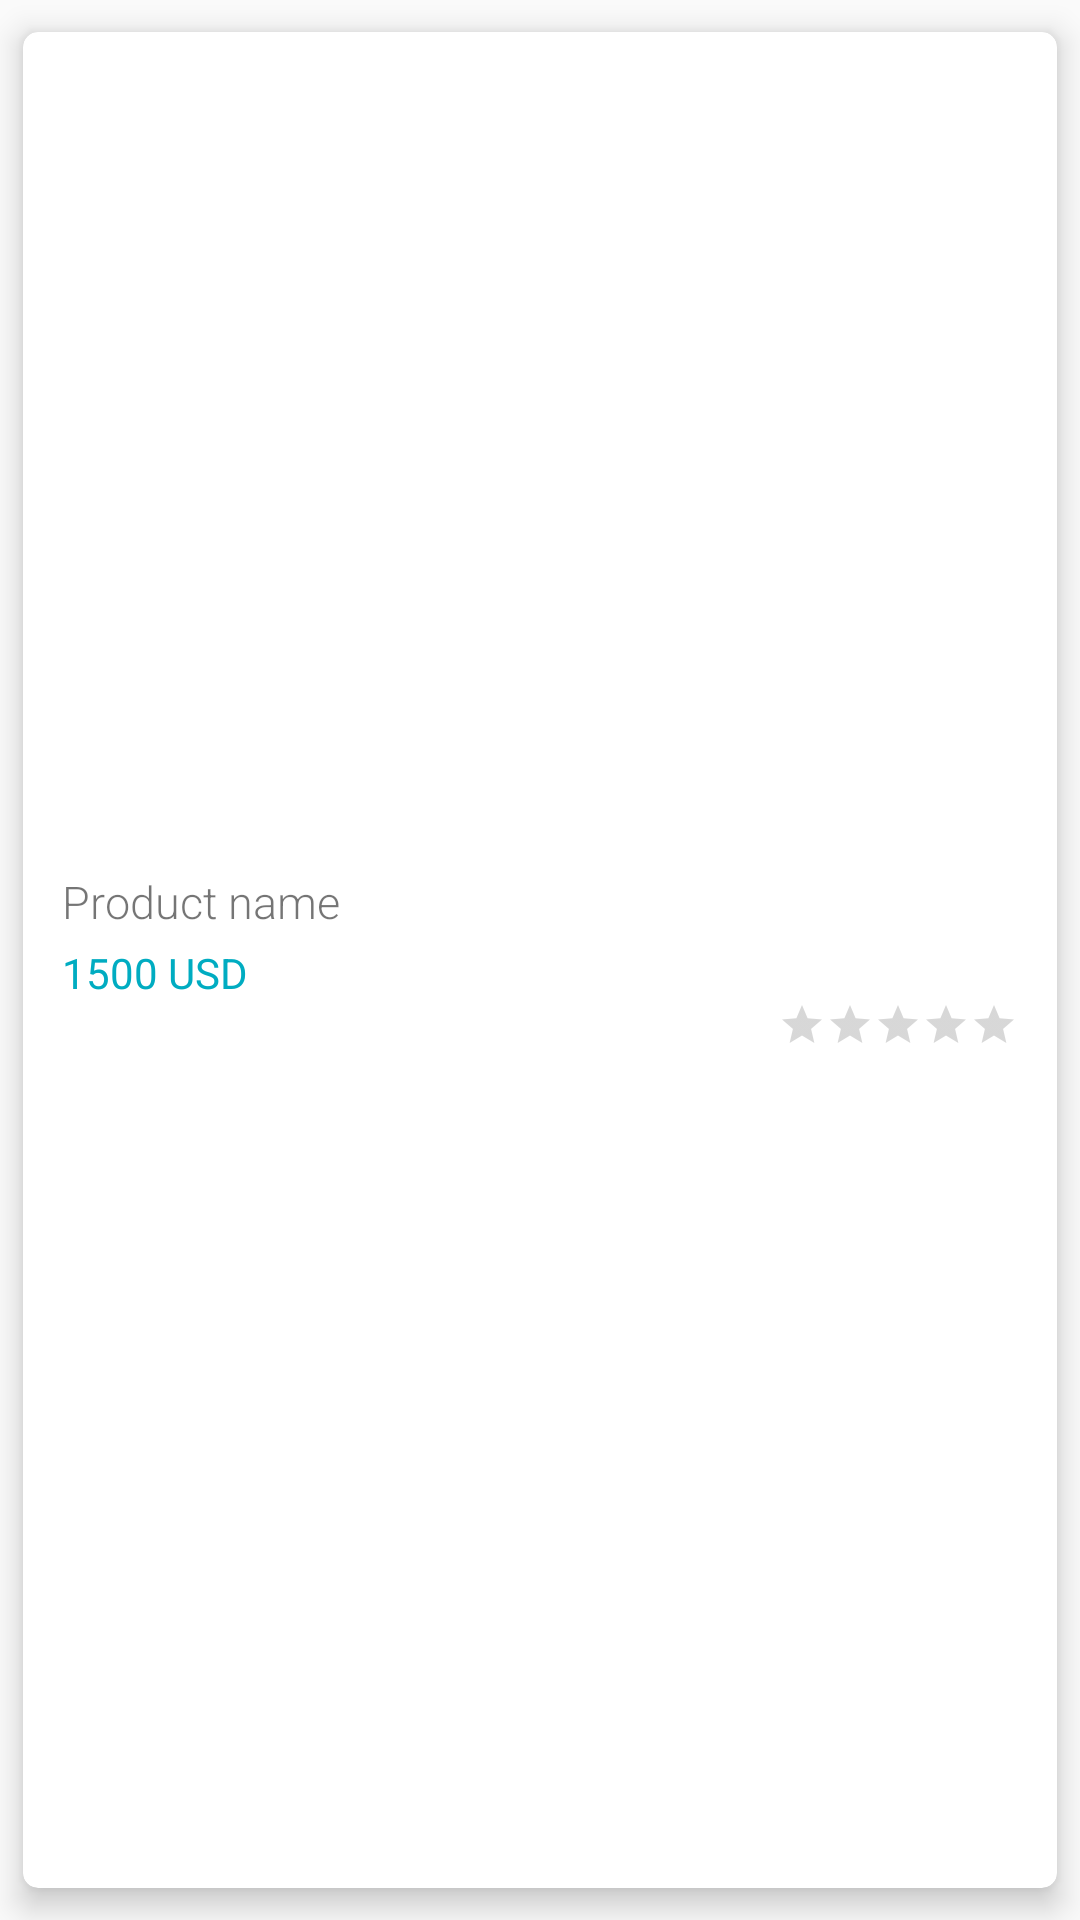

The Android layout XML behind this screen, and the referenced resources:
<!-- AndroidManifest.xml: application theme AppTheme -->
<!-- res/layout/review_row.xml -->
<?xml version="1.0" encoding="utf-8"?>
<android.support.v7.widget.CardView xmlns:android="http://schemas.android.com/apk/res/android"
    xmlns:card_view="http://schemas.android.com/apk/res-auto"
    android:layout_width="match_parent"
    android:layout_height="wrap_content"
    card_view:cardCornerRadius="5dp"
    card_view:contentPadding="5dp"
    card_view:cardElevation="6dp"
    card_view:cardBackgroundColor="@android:color/white"
    card_view:cardUseCompatPadding="true" >

    <LinearLayout
        android:layout_width="fill_parent"
        android:layout_height="wrap_content"
        android:layout_gravity="center_vertical"
        android:baselineAligned="true"
        android:descendantFocusability="blocksDescendants"
        android:gravity="center_vertical"
        android:orientation="horizontal"
        android:paddingBottom="8dp"
        android:paddingTop="8dp"
        android:weightSum="1"
        >



            <RelativeLayout
                android:layout_width="0dp"
                android:layout_height="wrap_content"
                android:layout_gravity="center_vertical"
                android:layout_weight="1"
                android:gravity="center_vertical"
                android:orientation="vertical"
                android:paddingLeft="8dp"
                android:paddingRight="8dp">

                <LinearLayout
                    android:layout_width="wrap_content"
                    android:layout_height="wrap_content"
                    android:orientation="vertical"
                    android:id="@+id/line1">
                    <TextView
                        android:id="@+id/review_name"
                        android:layout_width="fill_parent"
                        android:layout_height="wrap_content"
                        android:fontFamily="sans-serif-light"
                        android:maxLines="2"
                        android:paddingBottom="4dp"
                        android:textSize="15sp"
                        android:text="Product name"/>



                    <TextView
                        android:id="@+id/review_message"
                        android:layout_width="fill_parent"
                        android:layout_height="wrap_content"
                        android:maxLines="1"
                        android:textColor="@color/colorAccent"
                        android:textSize="14sp"
                        android:text="1500 USD"/>

                </LinearLayout>




                <RatingBar
                    android:id="@+id/reviewRatingBar"
                    android:layout_width="wrap_content"
                    android:layout_height="wrap_content"
                    android:layout_alignParentRight="true"
                    style="?android:attr/ratingBarStyleSmall"
                    android:numStars="5"
                    android:stepSize="1.0"
                    android:isIndicator="true"
                    android:layout_below="@+id/line1"
                    />

            </RelativeLayout>

    </LinearLayout>



</android.support.v7.widget.CardView>
<!-- resources referenced by this layout -->
<resources>
  <color name="colorAccent">#00ACC1</color>
  <style name="AppTheme" parent="Theme.AppCompat.Light.DarkActionBar">
          
          <item name="colorPrimary">@color/colorPrimary</item>
          <item name="colorPrimaryDark">@color/colorPrimaryDark</item>
          <item name="colorAccent">@color/colorAccent</item>
      </style>
  <color name="colorPrimary">#52CCE8</color>
  <color name="colorPrimaryDark">#00ACC1</color>
</resources>
